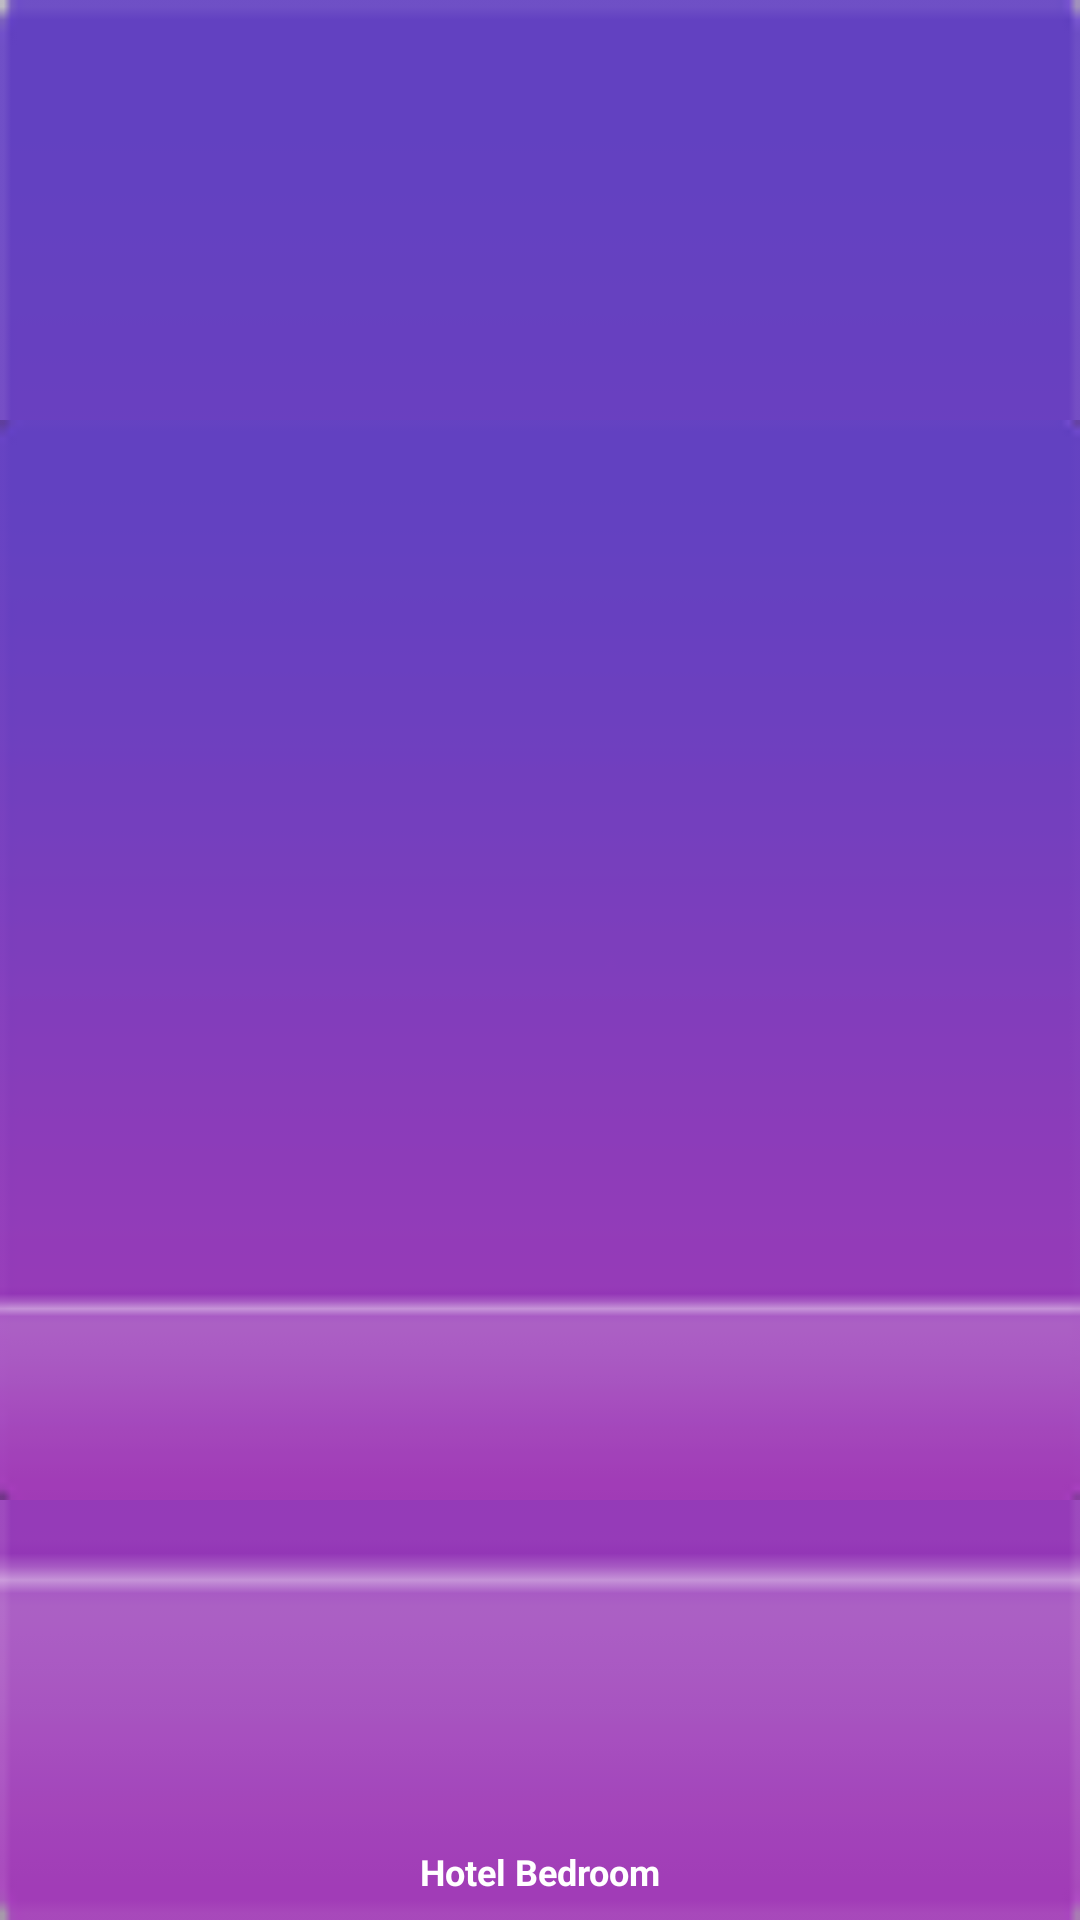

Here is an Android app screen rendered from its layout file. Give the layout XML and the strings, colors and styles it references.
<!-- AndroidManifest.xml: application theme AppTheme -->
<!-- res/layout/menu_item.xml -->
<?xml version="1.0" encoding="utf-8"?>
<FrameLayout xmlns:android="http://schemas.android.com/apk/res/android"
    android:id="@+id/flcontainer"
    android:layout_width="200dp"
    android:layout_height="200dp"
    android:layout_marginRight="10dp"
    android:layout_marginLeft="10dp"
    android:layout_marginTop="10dp"
    android:layout_marginBottom="5dp"
    android:clickable="true"
    android:focusable="true"
    android:background="@drawable/menu_background_state">

        <ImageView
            android:id="@+id/imgbackground"
            android:layout_width="match_parent"
            android:layout_height="match_parent"
            android:src="@drawable/menu_background_state"/>
    <LinearLayout
        android:layout_width="match_parent"
        android:layout_height="match_parent"
        android:orientation="vertical">
        <ImageView
            android:id="@+id/ivmenu"
            android:layout_width="match_parent"
            android:layout_height="match_parent"
            android:layout_weight="7.5"
            android:layout_gravity="center"
            android:layout_marginTop="10dp"
            android:layout_marginBottom="10dp"/>
    <TextView
        android:id="@+id/tvlabel"
        android:layout_width="match_parent"
        android:layout_height="wrap_content"
        android:text="Hotel Bedroom"
        android:gravity="center"
        android:textSize="12sp"
        android:padding="8dp"
        android:textStyle="bold"
        android:textColor="#fff"/>

    </LinearLayout>

</FrameLayout>
<!-- resources referenced by this layout -->
<resources>
  <!-- drawable menu_background_state (drawable-hdpi) -->
  <?xml version="1.0" encoding="utf-8"?>
  <selector xmlns:android="http://schemas.android.com/apk/res/android" >
      <item
          android:state_pressed="true"
          android:drawable="@drawable/menu_background_one"/>
      <item
          android:state_selected="true"
          android:drawable="@drawable/menu_background_one"/>
      <item
          android:drawable="@drawable/bgone"/>
  </selector>
  <style name="AppTheme" parent="Base.Theme.AppCompat.Light.DarkActionBar" />
  <!-- drawable menu_background_one (drawable-hdpi) -->
  <layer-list  xmlns:android="http://schemas.android.com/apk/res/android">
      <item android:drawable="@drawable/bgone" />
      <item>
          <shape>
              <stroke android:width="1dip" android:color="#f2e838" />
              <corners android:radius="2dip"/>
          </shape>
      </item>
  
  </layer-list>
  <!-- drawable bgone: png bitmap (drawable-hdpi, 3484 bytes) -->
</resources>
